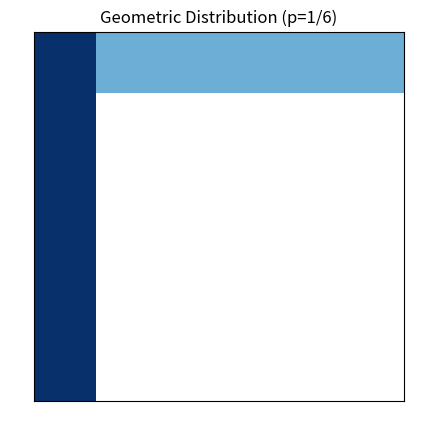

Recreate this plot in Python.
import matplotlib.pyplot as plt
import matplotlib.patches as patches
import matplotlib.cm as cm
from scipy.stats import geom

p = 1/6
n = 2

fig, ax = plt.subplots(1, 1)

x, y, w, h = 0, 1, 1, 1

for i in range(n):
    if not i%2:
        w = p*(1-p)**i / y
        h = y
        y = 0
    else:
        x = x + w
        w = 1 - x
        pre_h = h
        h = p*(1-p)**i / w
        y = pre_h - h
    if i < n - 1:
        fc = cm.Blues_r(i/n)
    else:
        fc = 'red'
    r = patches.Rectangle(xy=(x, y), width=w, height=h, fc=cm.Blues_r(i/n))
    ax.add_patch(r)
    if i == n - 1:
        print(w * h, w * y)

ax.set_title('Geometric Distribution (p=1/6)')
ax.set_aspect('equal')
plt.xticks(color='None')
plt.yticks(color='None')
plt.tick_params(length=0)
plt.show()

